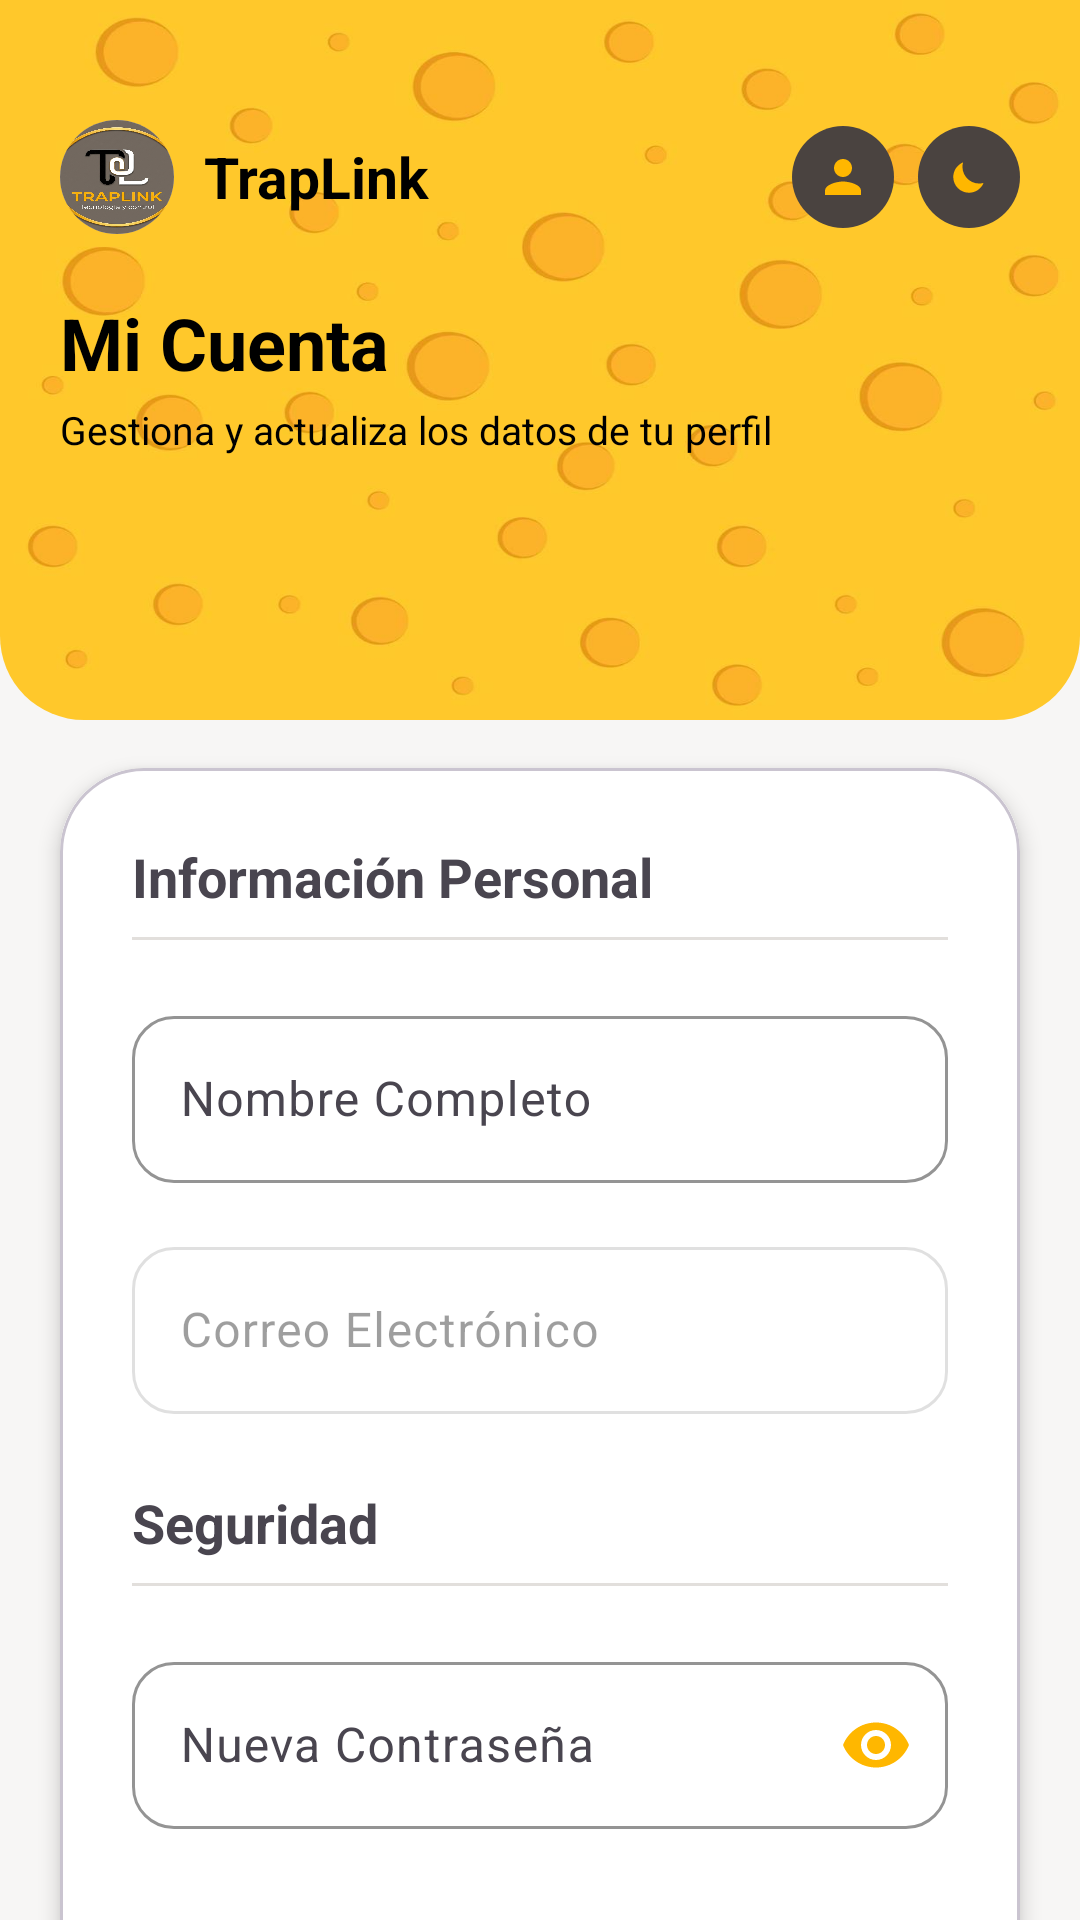

Produce the Android XML layout that renders to this screen, including the resource entries it uses.
<!-- AndroidManifest.xml: application theme Theme.TrapLink -->
<!-- res/layout/activity_editar_perfil.xml -->
<?xml version="1.0" encoding="utf-8"?>
<androidx.constraintlayout.widget.ConstraintLayout xmlns:android="http://schemas.android.com/apk/res/android"
    xmlns:app="http://schemas.android.com/apk/res-auto"
    xmlns:tools="http://schemas.android.com/tools"
    android:id="@+id/main"
    android:layout_width="match_parent"
    android:layout_height="match_parent"
    tools:context=".EditarPerfil">

    
    <LinearLayout
        android:id="@+id/headerContainer"
        android:layout_width="0dp"
        android:layout_height="240dp"
        android:background="@drawable/bg_header_gradient"
        android:orientation="vertical"
        android:paddingHorizontal="20dp"
        android:paddingTop="20dp"
        android:paddingBottom="20dp"
        android:clipToOutline="true"
        app:layout_constraintEnd_toEndOf="parent"
        app:layout_constraintStart_toStartOf="parent"
        app:layout_constraintTop_toTopOf="parent">

        
        <LinearLayout
            android:layout_width="match_parent"
            android:layout_height="wrap_content"
            android:layout_marginTop="20dp"
            android:gravity="center_vertical"
            android:orientation="horizontal">

            <androidx.cardview.widget.CardView
                android:layout_width="38dp"
                android:layout_height="38dp"
                app:cardCornerRadius="19dp"
                app:cardElevation="0dp"
                app:cardMaxElevation="0dp"
                app:cardPreventCornerOverlap="false">

                <FrameLayout
                    android:layout_width="50dp"
                    android:layout_height="match_parent"
                    android:layout_gravity="center"
                    android:background="@mipmap/ic_traplink">
                </FrameLayout>

            </androidx.cardview.widget.CardView>

            <TextView
                android:layout_width="0dp"
                android:layout_height="wrap_content"
                android:layout_marginStart="10dp"
                android:layout_weight="1"
                android:text="@string/app_name"
                android:textColor="@color/text_primary"
                android:textSize="19sp"
                android:textStyle="bold" />

            <FrameLayout
                android:id="@+id/btnLogout"
                android:layout_width="34dp"
                android:layout_height="34dp"
                android:layout_marginEnd="8dp"
                android:background="@drawable/bg_theme_toggle"
                android:clickable="true"
                android:focusable="true"
                android:foreground="?android:attr/selectableItemBackgroundBorderless">

                <ImageView
                    android:layout_width="18dp"
                    android:layout_height="18dp"
                    android:layout_gravity="center"
                    android:src="@drawable/ic_user" />
            </FrameLayout>

            <FrameLayout
                android:id="@+id/btnToggleTema"
                android:layout_width="34dp"
                android:layout_height="34dp"
                android:background="@drawable/bg_theme_toggle"
                android:clickable="true"
                android:focusable="true"
                android:foreground="?android:attr/selectableItemBackgroundBorderless">

                <ImageView
                    android:id="@+id/ivToggleTemaIcon"
                    android:layout_width="18dp"
                    android:layout_height="18dp"
                    android:layout_gravity="center"
                    android:src="@drawable/ic_moon" />
            </FrameLayout>
        </LinearLayout>

        
        <TextView
            android:id="@+id/tvScreenTitle"
            android:layout_width="wrap_content"
            android:layout_height="wrap_content"
            android:layout_marginTop="20dp"
            android:text="Mi Cuenta"
            android:textColor="@color/text_primary"
            android:textSize="24sp"
            android:textStyle="bold" />

        
        <TextView
            android:id="@+id/tvScreenSubtitle"
            android:layout_width="wrap_content"
            android:layout_height="wrap_content"
            android:layout_marginTop="4dp"
            android:text="Gestiona y actualiza los datos de tu perfil"
            android:textColor="@color/text_primary"
            android:textSize="13sp" />
    </LinearLayout>

    
    <androidx.core.widget.NestedScrollView
        android:layout_width="0dp"
        android:layout_height="0dp"
        android:fillViewport="true"
        app:layout_constraintBottom_toBottomOf="parent"
        app:layout_constraintEnd_toEndOf="parent"
        app:layout_constraintStart_toStartOf="parent"
        app:layout_constraintTop_toBottomOf="@id/headerContainer">

        <LinearLayout
            android:layout_width="match_parent"
            android:layout_height="wrap_content"
            android:orientation="vertical"
            android:paddingBottom="24dp">

            
            <com.google.android.material.card.MaterialCardView
                android:id="@+id/cardForm"
                android:layout_width="match_parent"
                android:layout_height="wrap_content"
                android:layout_marginHorizontal="20dp"
                android:layout_marginTop="16dp"
                app:cardBackgroundColor="@color/background"
                app:cardCornerRadius="28dp"
                app:cardElevation="4dp">

                <LinearLayout
                    android:layout_width="match_parent"
                    android:layout_height="wrap_content"
                    android:background="@drawable/bg_card_node"
                    android:orientation="vertical"
                    android:padding="24dp">

                    <TextView
                        android:layout_width="wrap_content"
                        android:layout_height="wrap_content"
                        android:text="Información Personal"
                        android:textSize="18sp"
                        android:textStyle="bold" />

                    <View
                        android:layout_width="match_parent"
                        android:layout_height="1dp"
                        android:layout_marginTop="8dp"
                        android:layout_marginBottom="20dp"
                        android:background="@color/divider" />

                    
                    <com.google.android.material.textfield.TextInputLayout
                        style="@style/Widget.TrapLink.TextInputLayout"
                        android:layout_width="match_parent"
                        android:layout_height="wrap_content"
                        android:layout_marginBottom="16dp"
                        android:hint="Nombre Completo"
                        app:boxCornerRadiusTopStart="14dp"
                        app:boxCornerRadiusTopEnd="14dp"
                        app:boxCornerRadiusBottomStart="14dp"
                        app:boxCornerRadiusBottomEnd="14dp"
                        app:startIconTint="@color/primary">

                        <com.google.android.material.textfield.TextInputEditText
                            android:id="@+id/etNombre"
                            android:layout_width="match_parent"
                            android:layout_height="wrap_content"
                            android:inputType="textPersonName"/>
                    </com.google.android.material.textfield.TextInputLayout>

                    
                    <com.google.android.material.textfield.TextInputLayout
                        style="@style/Widget.TrapLink.TextInputLayout"
                        android:layout_width="match_parent"
                        android:layout_height="wrap_content"
                        android:layout_marginBottom="24dp"
                        android:hint="Correo Electrónico"
                        android:enabled="false"
                        app:boxCornerRadiusTopStart="14dp"
                        app:boxCornerRadiusTopEnd="14dp"
                        app:boxCornerRadiusBottomStart="14dp"
                        app:boxCornerRadiusBottomEnd="14dp"
                        app:startIconTint="@color/primary">

                        <com.google.android.material.textfield.TextInputEditText
                            android:id="@+id/etEmail"
                            android:layout_width="match_parent"
                            android:layout_height="wrap_content"
                            android:inputType="textEmailAddress"/>
                    </com.google.android.material.textfield.TextInputLayout>

                    <TextView
                        android:layout_width="wrap_content"
                        android:layout_height="wrap_content"
                        android:text="Seguridad"
                        android:textSize="18sp"
                        android:textStyle="bold" />

                    <View
                        android:layout_width="match_parent"
                        android:layout_height="1dp"
                        android:layout_marginTop="8dp"
                        android:layout_marginBottom="20dp"
                        android:background="@color/divider" />

                    
                    <com.google.android.material.textfield.TextInputLayout
                        style="@style/Widget.TrapLink.TextInputLayout"
                        android:layout_width="match_parent"
                        android:layout_height="wrap_content"
                        android:layout_marginBottom="24dp"
                        android:hint="Nueva Contraseña"
                        app:boxCornerRadiusTopStart="14dp"
                        app:boxCornerRadiusTopEnd="14dp"
                        app:boxCornerRadiusBottomStart="14dp"
                        app:boxCornerRadiusBottomEnd="14dp"
                        app:endIconMode="password_toggle"
                        app:endIconTint="@color/primary">

                        <com.google.android.material.textfield.TextInputEditText
                            android:id="@+id/etPassword"
                            android:layout_width="match_parent"
                            android:layout_height="wrap_content"
                            android:inputType="textPassword"/>
                    </com.google.android.material.textfield.TextInputLayout>

                    
                    <Button
                        android:id="@+id/btnGuardarCambios"
                        style="@style/Widget.TrapLink.Button.Primary"
                        android:layout_width="match_parent"
                        android:layout_height="53dp"
                        android:layout_marginBottom="12dp"
                        android:text="Guardar Cambios" />

                </LinearLayout>
            </com.google.android.material.card.MaterialCardView>
        </LinearLayout>
    </androidx.core.widget.NestedScrollView>

</androidx.constraintlayout.widget.ConstraintLayout>
<!-- resources referenced by this layout -->
<resources>
  <color name="background">#F7F6F5</color>
  <color name="divider">#E2DFDC</color>
  <color name="primary">#FFB700</color>
  <color name="text_primary">#000000</color>
  <!-- drawable bg_card_node (drawable) -->
  <?xml version="1.0" encoding="utf-8"?>
  <shape xmlns:android="http://schemas.android.com/apk/res/android" android:shape="rectangle">
      <solid android:color="@color/card_bg" />
      <corners android:radius="18dp" />
      <stroke android:width="1dp" android:color="@color/card_border" />
  </shape>
  <!-- drawable bg_header_gradient (drawable) -->
  <?xml version="1.0" encoding="utf-8"?>
  <layer-list xmlns:android="http://schemas.android.com/apk/res/android">
  
      
      <item>
          <shape android:shape="rectangle">
              
              <solid android:color="@android:color/transparent" />
              <corners
                  android:bottomLeftRadius="28dp"
                  android:bottomRightRadius="28dp" />
          </shape>
      </item>
  
      <item>
          <bitmap
              android:src="@drawable/bg_app"
              android:gravity="center|fill" />
      </item>
  
  </layer-list>
  <!-- drawable bg_theme_toggle (drawable) -->
  <?xml version="1.0" encoding="utf-8"?>
  <shape xmlns:android="http://schemas.android.com/apk/res/android" android:shape="oval">
      <solid android:color="@color/header_gradient_end" />
  </shape>
  <!-- drawable ic_moon (drawable) -->
  <vector xmlns:android="http://schemas.android.com/apk/res/android"
      android:width="20dp" android:height="20dp"
      android:viewportWidth="24" android:viewportHeight="24">
      <path
          android:fillColor="@color/primary"
          android:pathData="M9.37,5.51A7.35,7.35 0,0 0,9.1 7.5c0,4.08 3.32,7.4 7.4,7.4 0.68,0 1.35,-0.09 1.99,-0.27C17.45,17.19 14.93,19 12,19c-3.86,0 -7,-3.14 -7,-7 0,-2.93 1.81,-5.45 4.37,-6.49z" />
  </vector>
  <!-- drawable ic_user (drawable) -->
  <?xml version="1.0" encoding="utf-8"?>
  <vector xmlns:android="http://schemas.android.com/apk/res/android"
      android:width="20dp"
      android:height="20dp"
      android:viewportWidth="24"
      android:viewportHeight="24">
      <path
          android:fillColor="@color/primary"
          android:pathData="M12,12c2.21,0 4,-1.79 4,-4s-1.79,-4 -4,-4 -4,1.79 -4,4 1.79,4 4,4zM12,14c-2.67,0 -8,1.34 -8,4v2h16v-2c0,-2.66 -5.33,-4 -8,-4z" />
  </vector>
  <string name="app_name">TrapLink</string>
  <style name="Widget.TrapLink.Button.Primary" parent="Widget.Material3.Button">
          <item name="backgroundTint">@color/header_gradient_end</item>
          <item name="android:textColor">@color/primary</item>
          <item name="cornerRadius">12dp</item>
          <item name="android:textAllCaps">false</item>
          <item name="android:letterSpacing">0</item>
          <item name="android:paddingTop">14dp</item>
          <item name="android:paddingBottom">14dp</item>
      </style>
  <style name="Widget.TrapLink.TextInputLayout" parent="Widget.Material3.TextInputLayout.OutlinedBox">
          <item name="boxStrokeColor">@color/primary</item>
          <item name="hintTextColor">@color/primary</item>
          <item name="boxCornerRadiusTopStart">12dp</item>
          <item name="boxCornerRadiusTopEnd">12dp</item>
          <item name="boxCornerRadiusBottomStart">12dp</item>
          <item name="boxCornerRadiusBottomEnd">12dp</item>
      </style>
  <style name="Theme.TrapLink" parent="Base.Theme.TrapLink" />
  <color name="card_bg">#FFFFFF</color>
  <color name="card_border">#E8E5E2</color>
  <color name="header_gradient_end">#4A4340</color>
  <color name="primary_dark">#E0A200</color>
  <color name="on_primary">#000000</color>
  <color name="secondary">#736A65</color>
  <color name="secondary_dark">#59524E</color>
  <color name="on_secondary">#FFFFFF</color>
  <color name="surface">#FFFFFF</color>
  <color name="error">#C0432E</color>
</resources>
